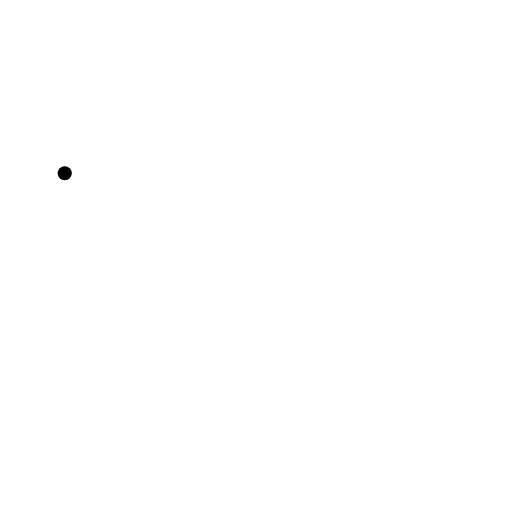
t = 0.00 s
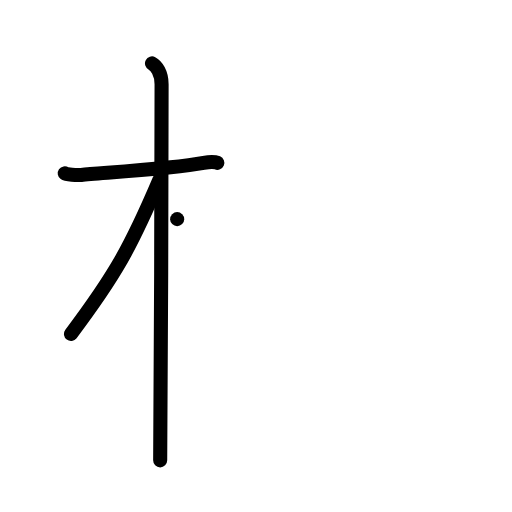
t = 3.00 s
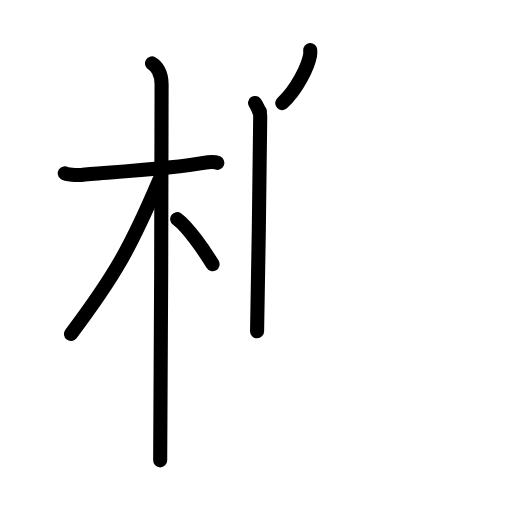
t = 6.00 s
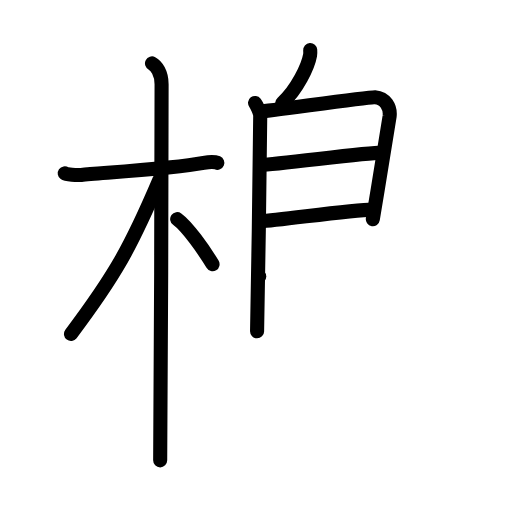
t = 9.00 s
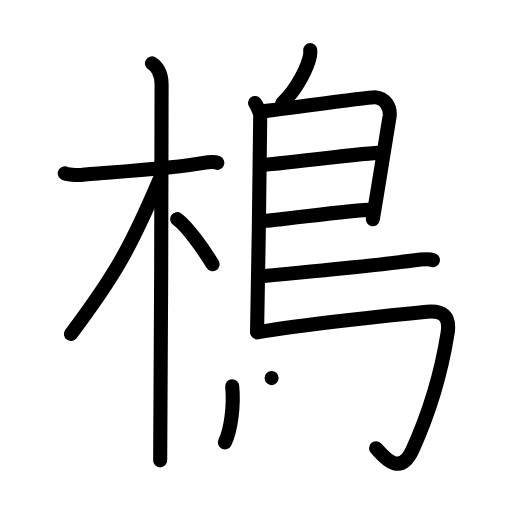
t = 12.00 s
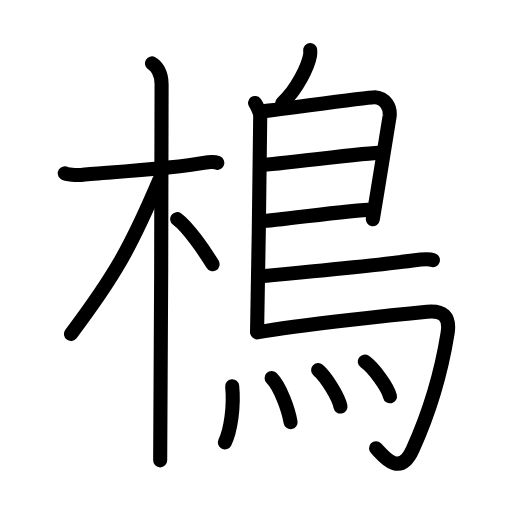
t = 15.00 s

The animated SVG that drew these frames (rendered in a browser with its animation timeline set to each time). Animation: 40 SMIL elements (animate=40); one cycle of 15.00 s.

<?xml version="1.0" encoding="UTF-8"?>
<!--
AniKanjiVG is licensed by CC-BY-SA Paul C. Sommerhoff (https://bitbucket.org/sommerhoff/anikanjivg).
AniKanjiVG uses KanjiVG which is licensed by CC-BY-SA Ulrich Apel (http://kanjivg.tagaini.net).
See also http://creativecommons.org/licenses/by-sa/3.0/
-->
<svg xmlns:kvg='http://kanjivg.tagaini.net' xmlns='http://www.w3.org/2000/svg' width='109' height='109' viewBox='0 0 109 109' style='fill:none;stroke:#000000;stroke-width:3;stroke-linecap:round;stroke-linejoin:round;' id="kvg:kanji_06a22"><g id="kvg:06a22" kvg:element="樢"><g id="kvg:06a22-g1" kvg:element="木" kvg:position="left" kvg:radical="general"><path id="kvg:06a22-s1" kvg:type="㇐" d="M13.78,36.9c0.37,0.26,2.55,0.44,3.52,0.33c4.2-0.43,19.3-1.28,26.06-2.56c0.98-0.18,2.29-0.26,2.91,0"><animate attributeName="d" begin="0.0s" dur="0.3333333333333333s" from="M13.78,36.9C13.78,36.9,13.78,36.9,13.78,36.9" to="M13.78,36.9c0.37,0.26,2.55,0.44,3.52,0.33" />
<animate attributeName="d" begin="0.3333333333333333s" dur="0.3333333333333333s" from="M13.78,36.9c0.37,0.26,2.55,0.44,3.52,0.33c0,0,0,0,0,0,0" to="M13.78,36.9c0.37,0.26,2.55,0.44,3.52,0.33c4.2-0.43,19.3-1.28,26.06-2.56" />
<animate attributeName="d" begin="0.6666666666666666s" dur="0.3333333333333333s" from="M13.78,36.9c0.37,0.26,2.55,0.44,3.52,0.33c4.2-0.43,19.3-1.28,26.06-2.56c0,0,0,0,0,0,0" to="M13.78,36.9c0.37,0.26,2.55,0.44,3.52,0.33c4.2-0.43,19.3-1.28,26.06-2.56c0.98-0.18,2.29-0.26,2.91,0" />
</path>
<path id="kvg:06a22-s2" kvg:type="㇑" d="M32.36,13.5c0.91,0.47,2.04,2,2.04,4.42c0,0.95-0.12,74.25-0.3,80.08"><animate attributeName="d" begin="1.0s" dur="0.5s" from="M32.36,13.5C32.36,13.5,32.36,13.5,32.36,13.5" to="M32.36,13.5c0.91,0.47,2.04,2,2.04,4.42" />
<animate attributeName="d" begin="1.5s" dur="0.5s" from="M32.36,13.5c0.91,0.47,2.04,2,2.04,4.42c0,0,0,0,0,0,0" to="M32.36,13.5c0.91,0.47,2.04,2,2.04,4.42c0,0.95-0.12,74.25-0.3,80.08" />
<animate attributeName="d" begin="0s" dur="1.0s" from="M-100,-100" to="M-100,-100" />
</path>
<path id="kvg:06a22-s3" kvg:type="㇒" d="M33.94,38.28C27.87,52.56,24.5,58.6,15.11,71.09"><animate attributeName="d" begin="2.0s" dur="1.0s" from="M33.94,38.28C33.94,38.28,33.94,38.28,33.94,38.28" to="M33.94,38.28C27.87,52.56,24.5,58.6,15.11,71.09" />
<animate attributeName="d" begin="0s" dur="2.0s" from="M-100,-100" to="M-100,-100" />
</path>
<path id="kvg:06a22-s4" kvg:type="㇔/㇏" d="M37.72,46.65c2.16,1.55,5.71,6.59,7.53,9.6"><animate attributeName="d" begin="3.0s" dur="1.0s" from="M37.72,46.65C37.72,46.65,37.72,46.65,37.72,46.65" to="M37.72,46.65c2.16,1.55,5.71,6.59,7.53,9.6" />
<animate attributeName="d" begin="0s" dur="3.0s" from="M-100,-100" to="M-100,-100" />
</path>
</g>
<g id="kvg:06a22-g2" kvg:element="鳥" kvg:position="right"><path id="kvg:06a22-s5" kvg:type="㇒" d="M66.04,10.66c0.02,0.28,0.04,0.72-0.03,1.11c-0.41,2.32-2.74,7.29-5.93,10.18"><animate attributeName="d" begin="4.0s" dur="0.5s" from="M66.04,10.66C66.04,10.66,66.04,10.66,66.04,10.66" to="M66.04,10.66c0.02,0.28,0.04,0.72-0.03,1.11" />
<animate attributeName="d" begin="4.5s" dur="0.5s" from="M66.04,10.66c0.02,0.28,0.04,0.72-0.03,1.11c0,0,0,0,0,0,0" to="M66.04,10.66c0.02,0.28,0.04,0.72-0.03,1.11c-0.41,2.32-2.74,7.29-5.93,10.18" />
<animate attributeName="d" begin="0s" dur="4.0s" from="M-100,-100" to="M-100,-100" />
</path>
<path id="kvg:06a22-s6" kvg:type="㇑" d="M54.3,21.92c0.33,0.43,1.1,2.02,1.1,2.73c0,7.23-0.46,34.51-0.67,45.88"><animate attributeName="d" begin="5.0s" dur="0.5s" from="M54.3,21.92C54.3,21.92,54.3,21.92,54.3,21.92" to="M54.3,21.92c0.33,0.43,1.1,2.02,1.1,2.73" />
<animate attributeName="d" begin="5.5s" dur="0.5s" from="M54.3,21.92c0.33,0.43,1.1,2.02,1.1,2.73c0,0,0,0,0,0,0" to="M54.3,21.92c0.33,0.43,1.1,2.02,1.1,2.73c0,7.23-0.46,34.51-0.67,45.88" />
<animate attributeName="d" begin="0s" dur="5.0s" from="M-100,-100" to="M-100,-100" />
</path>
<path id="kvg:06a22-s7" kvg:type="㇕a" d="M55.31,23.75c1.55,0,23-3.17,24.51-3.06c2.24,0.16,3.33,2.15,3.13,4.02c-0.12,1.15-2.14,13.19-3.58,21.96"><animate attributeName="d" begin="6.0s" dur="0.3333333333333333s" from="M55.31,23.75C55.31,23.75,55.31,23.75,55.31,23.75" to="M55.31,23.75c1.55,0,23-3.17,24.51-3.06" />
<animate attributeName="d" begin="6.333333333333333s" dur="0.3333333333333333s" from="M55.31,23.75c1.55,0,23-3.17,24.51-3.06c0,0,0,0,0,0,0" to="M55.31,23.75c1.55,0,23-3.17,24.51-3.06c2.24,0.16,3.33,2.15,3.13,4.02" />
<animate attributeName="d" begin="6.666666666666667s" dur="0.3333333333333333s" from="M55.31,23.75c1.55,0,23-3.17,24.51-3.06c2.24,0.16,3.33,2.15,3.13,4.02c0,0,0,0,0,0,0" to="M55.31,23.75c1.55,0,23-3.17,24.51-3.06c2.24,0.16,3.33,2.15,3.13,4.02c-0.12,1.15-2.14,13.19-3.58,21.96" />
<animate attributeName="d" begin="0s" dur="6.0s" from="M-100,-100" to="M-100,-100" />
</path>
<path id="kvg:06a22-s8" kvg:type="㇐a" d="M55.56,35.08c1.9,0.13,23.6-2.74,25.75-2.59"><animate attributeName="d" begin="7.0s" dur="1.0s" from="M55.56,35.08C55.56,35.08,55.56,35.08,55.56,35.08" to="M55.56,35.08c1.9,0.13,23.6-2.74,25.75-2.59" />
<animate attributeName="d" begin="0s" dur="7.0s" from="M-100,-100" to="M-100,-100" />
</path>
<path id="kvg:06a22-s9" kvg:type="㇐a" d="M55.47,47.12c3.88-0.14,19.05-2.48,23.88-2.5"><animate attributeName="d" begin="8.0s" dur="1.0s" from="M55.47,47.12C55.47,47.12,55.47,47.12,55.47,47.12" to="M55.47,47.12c3.88-0.14,19.05-2.48,23.88-2.5" />
<animate attributeName="d" begin="0s" dur="8.0s" from="M-100,-100" to="M-100,-100" />
</path>
<path id="kvg:06a22-s10" kvg:type="㇐b" d="M55.19,58.86c8.97-0.84,28.82-2.86,32.67-3.38c1.34-0.19,3.62-0.35,4.3-0.11"><animate attributeName="d" begin="9.0s" dur="0.5s" from="M55.19,58.86C55.19,58.86,55.19,58.86,55.19,58.86" to="M55.19,58.86c8.97-0.84,28.82-2.86,32.67-3.38" />
<animate attributeName="d" begin="9.5s" dur="0.5s" from="M55.19,58.86c8.97-0.84,28.82-2.86,32.67-3.38c0,0,0,0,0,0,0" to="M55.19,58.86c8.97-0.84,28.82-2.86,32.67-3.38c1.34-0.19,3.62-0.35,4.3-0.11" />
<animate attributeName="d" begin="0s" dur="9.0s" from="M-100,-100" to="M-100,-100" />
</path>
<path id="kvg:06a22-s11" kvg:type="㇆a" d="M54.74,70.75c9.1-1.63,31.13-3.92,36.17-4.4c3.28-0.31,4.97,0.89,4.38,4.57c-1.64,10.24-4.58,18.46-7.43,24.75c-2.86,6.33-6.47,1.04-7.8-0.24"><animate attributeName="d" begin="10.0s" dur="0.25s" from="M54.74,70.75C54.74,70.75,54.74,70.75,54.74,70.75" to="M54.74,70.75c9.1-1.63,31.13-3.92,36.17-4.4" />
<animate attributeName="d" begin="10.25s" dur="0.25s" from="M54.74,70.75c9.1-1.63,31.13-3.92,36.17-4.4c0,0,0,0,0,0,0" to="M54.74,70.75c9.1-1.63,31.13-3.92,36.17-4.4c3.28-0.31,4.97,0.89,4.38,4.57" />
<animate attributeName="d" begin="10.5s" dur="0.25s" from="M54.74,70.75c9.1-1.63,31.13-3.92,36.17-4.4c3.28-0.31,4.97,0.89,4.38,4.57c0,0,0,0,0,0,0" to="M54.74,70.75c9.1-1.63,31.13-3.92,36.17-4.4c3.28-0.31,4.97,0.89,4.38,4.57c-1.64,10.24-4.58,18.46-7.43,24.75" />
<animate attributeName="d" begin="10.75s" dur="0.25s" from="M54.74,70.75c9.1-1.63,31.13-3.92,36.17-4.4c3.28-0.31,4.97,0.89,4.38,4.57c-1.64,10.24-4.58,18.46-7.43,24.75c0,0,0,0,0,0,0" to="M54.74,70.75c9.1-1.63,31.13-3.92,36.17-4.4c3.28-0.31,4.97,0.89,4.38,4.57c-1.64,10.24-4.58,18.46-7.43,24.75c-2.86,6.33-6.47,1.04-7.8-0.24" />
<animate attributeName="d" begin="0s" dur="10.0s" from="M-100,-100" to="M-100,-100" />
</path>
<g id="kvg:06a22-g3" kvg:element="灬" kvg:variant="true" kvg:original="火"><path id="kvg:06a22-s12" kvg:type="㇔" d="M49.43,82.23c0.42,4.25-0.3,9.34-1.55,11.94"><animate attributeName="d" begin="11.0s" dur="1.0s" from="M49.43,82.23C49.43,82.23,49.43,82.23,49.43,82.23" to="M49.43,82.23c0.42,4.25-0.3,9.34-1.55,11.94" />
<animate attributeName="d" begin="0s" dur="11.0s" from="M-100,-100" to="M-100,-100" />
</path>
<path id="kvg:06a22-s13" kvg:type="㇔" d="M57.82,80.49c1.84,1.84,3.58,6.67,4.04,9.37"><animate attributeName="d" begin="12.0s" dur="1.0s" from="M57.82,80.49C57.82,80.49,57.82,80.49,57.82,80.49" to="M57.82,80.49c1.84,1.84,3.58,6.67,4.04,9.37" />
<animate attributeName="d" begin="0s" dur="12.0s" from="M-100,-100" to="M-100,-100" />
</path>
<path id="kvg:06a22-s14" kvg:type="㇔" d="M67.73,78.79c1.68,1.42,4.32,5.68,4.75,7.76"><animate attributeName="d" begin="13.0s" dur="1.0s" from="M67.73,78.79C67.73,78.79,67.73,78.79,67.73,78.79" to="M67.73,78.79c1.68,1.42,4.32,5.68,4.75,7.76" />
<animate attributeName="d" begin="0s" dur="13.0s" from="M-100,-100" to="M-100,-100" />
</path>
<path id="kvg:06a22-s15" kvg:type="㇔" d="M77.66,76.98c1.89,1.35,4.88,5.41,5.36,7.39"><animate attributeName="d" begin="14.0s" dur="1.0s" from="M77.66,76.98C77.66,76.98,77.66,76.98,77.66,76.98" to="M77.66,76.98c1.89,1.35,4.88,5.41,5.36,7.39" />
<animate attributeName="d" begin="0s" dur="14.0s" from="M-100,-100" to="M-100,-100" />
</path>
</g>
</g>
</g>
</svg>
